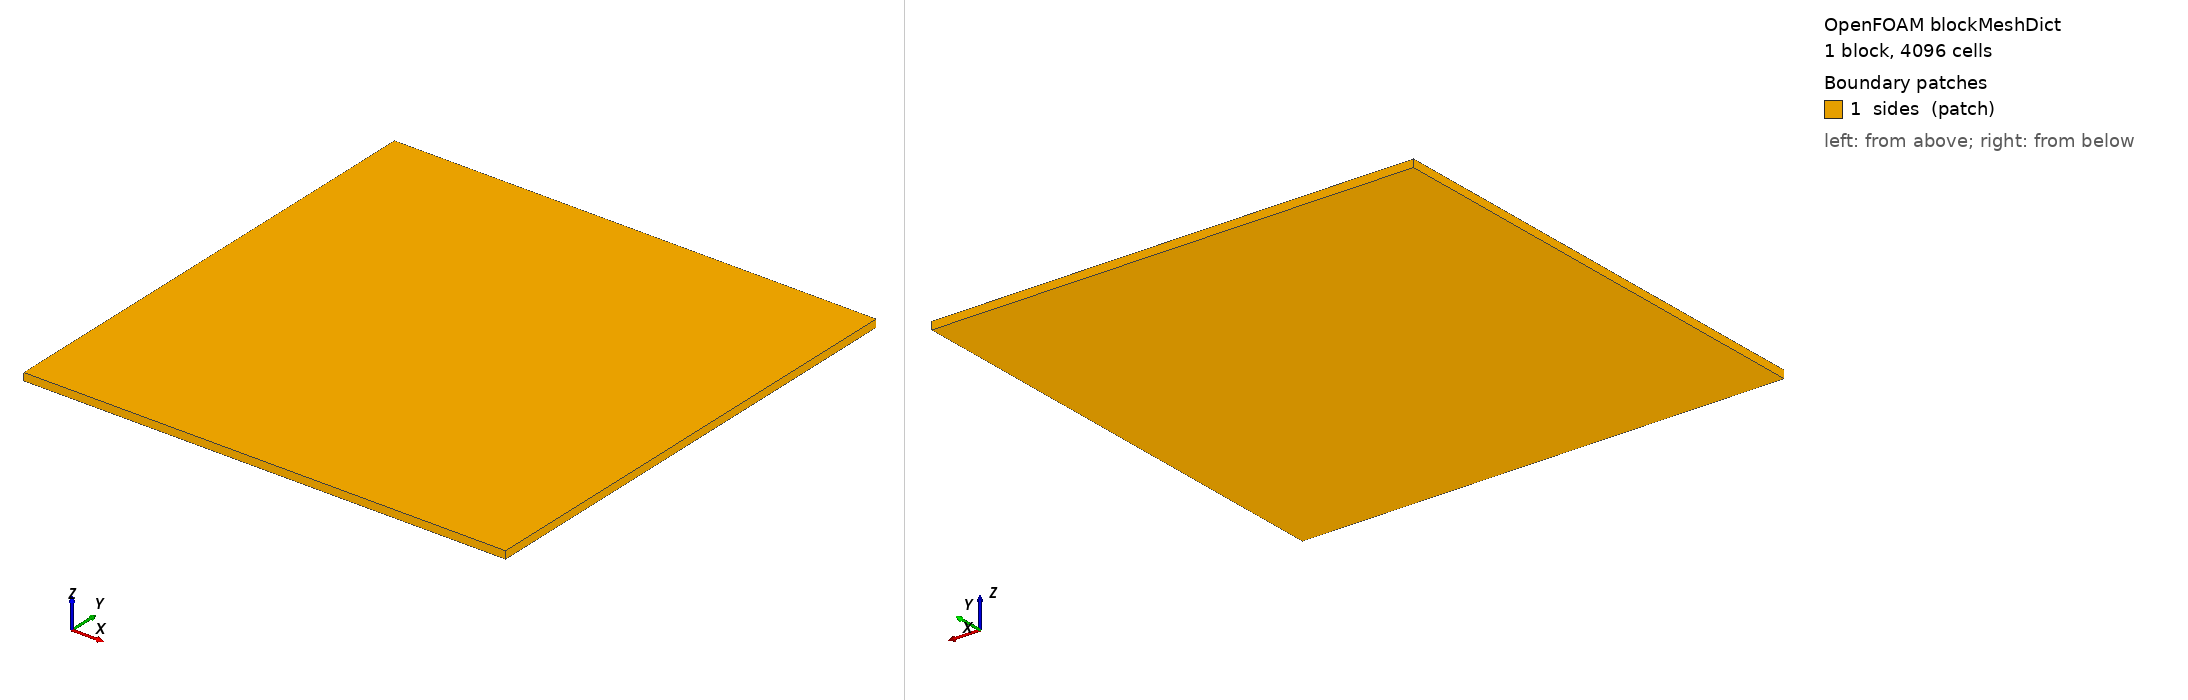

OpenFOAM case: the mesh blockMesh builds from blockMeshDict, 1 block(s), 4096 cells. Boundary patches (legend numbers): 1 sides (patch). Left view from above one corner, right view from below the opposite corner. Boundary conditions: 0 field file(s) under 0/; 0 of 1 drawn patches have an entry in a shipped field file.

=== system/blockMeshDict ===
/*--------------------------------*- C++ -*----------------------------------*\
| =========                 |                                                 |
| \\      /  F ield         | OpenFOAM: The Open Source CFD Toolbox           |
|  \\    /   O peration     | Version:  v2406                                 |
|   \\  /    A nd           | Website:  www.openfoam.com                      |
|    \\/     M anipulation  |                                                 |
\*---------------------------------------------------------------------------*/
FoamFile
{
    version     2.0;
    format      ascii;
    class       dictionary;
    object      blockMeshDict;
}
// * * * * * * * * * * * * * * * * * * * * * * * * * * * * * * * * * * * * * //
// written by scripts/make_case.py from scripts/params.py: change params.py, not this file

scale   1;

Lx      0.02;
Lz      0.00031250000000000001;

vertices
(
    (0 0 0) ($Lx 0 0) ($Lx $Lx 0) (0 $Lx 0)
    (0 0 $Lz) ($Lx 0 $Lz) ($Lx $Lx $Lz) (0 $Lx $Lz)
);

blocks
(
    hex (0 1 2 3 4 5 6 7) (64 64 1) simpleGrading (1 1 1)
);

boundary
(
    sides
    {
        type patch;
        faces
        (
            (0 3 2 1) (4 5 6 7) (0 4 7 3) (1 2 6 5) (0 1 5 4) (3 7 6 2)
        );
    }
);

// ************************************************************************* //
